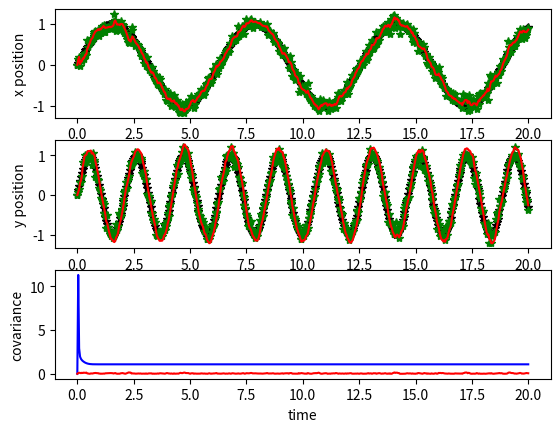

The matplotlib source for this figure:
import numpy as np
import scipy.stats
import matplotlib.pyplot as plt

# class for running the discrete kalman filter algorithm from table 3.1
class DiscreteKalmanFilter(object):
    def __init__(self, x0=None, P0=None, phi=None, gamma=None, H=None, Q=None, R=None, gammaW=None):
        '''
        Discrete Kalman Filter
        
        nstates ------- number of states
        nmeasurements - number of measurements
        x0  ----------- initial state
        P0  ----------- initial covariance
        phi    -------- drift dynamics model (e.g. A in xdot = Ax + Bu)  
        gamma  -------- control dynamics model (e.g. B in xdot = Ax + Bu)
        H  ------------ observation model, maps states to observations (e.g. C in y = Cx + Du)
        Q  ------------ state covariance
        R  ------------ measurement covariance
        gammaW  -------
            
        '''
        
        # initialize variables, to make class more user friendly
        assert phi is not None, "need to define phi"
        assert H is not None, "need to define H"
        
        self.nstates = phi.shape[0]
        self.nmeasurements = H.shape[0]
    
        if gamma is None:
            ncontrols = 1
            gamma = np.matrix(np.zeros([self.nstates, ncontrols]))
        if Q is None:
            Q = np.matrix(np.eye(self.nstates))
        if R is None:
            R = np.matrix(np.eye(self.nmeasurements))
        if gammaW is None:
            gammaW = np.matrix(np.eye(self.nstates))
        if x0 is None:
            x0 = np.ones([self.nstates, 1])
        if P0 is None:
            P0 = np.matrix(np.eye(self.nstates))

        # save variables for later use
        self.xhat_apriori = x0
        self.xhat = x0
        self.P_apriori = P0
        self.P = P0
        self.P_aposteriori = P0
        self.phi = phi
        self.gamma = gamma
        self.Q = Q
        self.R = R
        self.H = H
        self.gammaW = gammaW
        
    # the meat of the algorithm
    def update(self, measurement=None, control=None):
        # TODO anything look susceptible to precision problems in here?
        if control is None:
            control = np.matrix(np.zeros([1, 1]))
        
        # get apriori terms from memory
        xhat_apriori = self.xhat_apriori
        P_apriori = self.P_apriori
        phi = self.phi
        gamma = self.gamma
        Q = self.Q
        R = self.R
        H = self.H
        gammaW = self.gammaW
        
        # calculate kalman gain
        # TODO should this not be stored for the next step?
        K = P_apriori*H.T*(H*P_apriori*H.T+R).I

        # update step
        if measurement is not None:
            xhat_aposteriori = xhat_apriori + K*(measurement - H*xhat_apriori)
            I = np.matrix(np.eye(self.nstates))
            P_aposteriori = (I-K*H)*P_apriori
        else:
            xhat_aposteriori = xhat_apriori
            P_aposteriori = P_apriori
            
        # propagate step
        xhat_new_apriori = phi*xhat_aposteriori + gamma*control
        P_new_apriori = phi*P_aposteriori*phi.T + gammaW*Q*gammaW.T
        
        # save new terms
        self.xhat_apriori = xhat_new_apriori
        self.P_apriori = P_new_apriori
        self.xhat = xhat_aposteriori
        self.P = P_aposteriori
        
        # return the current aposteriori estimates
        return self.xhat, self.P, K
        
        
if __name__ == '__main__':
    
    # Generate synthetic data
    time_points = np.linspace(0, 20, 500)
    
    clean_pos_x = np.sin(time_points)
    clean_pos_y = np.sin(time_points*3)
    
    dynamics_noise = 1e-6
    observation_noise = 1e-1
    v = scipy.stats.norm(0,dynamics_noise) # noise
    w = scipy.stats.norm(0,observation_noise) # noise
    noisy_pos_x = clean_pos_x + v.rvs(len(clean_pos_x))
    noisy_pos_y = clean_pos_y + v.rvs(len(clean_pos_y))
    
    # Initialize kalman filter
    # Note: number of states = 4 (2 position states, 2 velocity states)
    # State vector: [[pos_x], [vel_x], [pos_y], [vel_y]] (note shape will be a column vector)
    
    # Drift dynamics (constant velocity model)
    phi = np.matrix([[1, 1, 0, 0],
                     [0, 1, 0, 0],
                     [0, 0, 1, 1],
                     [0, 0, 0, 1]])
                     
    # Observation dynamics (observe position and velocity)
    H   = np.matrix([[1, 0, 0, 0],
                     [0, 0, 1, 0]])
                     
    # Initial covariance
    P0  = 10*np.eye(4)
    
    # Dynamics covariance
    Q   = dynamics_noise**.5*np.matrix(np.eye(4))
    
    # Observation covariance
    R   = observation_noise**.5*np.matrix(np.eye(2))
    
    # Initial state
    x0 = np.matrix([noisy_pos_x[0], 0, noisy_pos_y[0], 0]).T

    kalman_filter = DiscreteKalmanFilter(   x0=x0, 
                                            P0=P0, 
                                            phi=phi, 
                                            gamma=None, 
                                            H=H, 
                                            Q=Q, 
                                            R=R, 
                                            gammaW=None)    
    
    # Run the filter
    
    # Initialize filtered data arrays
    filtered_pos_x = np.zeros_like(noisy_pos_x)
    filtered_vel_x = np.zeros_like(noisy_pos_x)
    filtered_pos_y = np.zeros_like(noisy_pos_y)
    filtered_vel_y = np.zeros_like(noisy_pos_y)
    observation_x = np.zeros_like(noisy_pos_x)
    observation_y = np.zeros_like(noisy_pos_y)
    covariance = np.zeros_like(noisy_pos_y)
    
    # Iterate through the data
    for i in range(1, len(noisy_pos_x)):
        observation = np.matrix([noisy_pos_x[i]+w.rvs(), noisy_pos_y[i]+w.rvs()]).T
        xhat, P, K = kalman_filter.update(observation)
        filtered_pos_x[i] = xhat[0,0]
        filtered_vel_x[i] = xhat[1,0]
        filtered_pos_y[i] = xhat[2,0]
        filtered_vel_y[i] = xhat[3,0]
        observation_x[i] = observation[0]
        observation_y[i] = observation[1]
        covariance[i] = np.linalg.norm(P.diagonal())
        
    # Plot the results
    # Black = real data, '*' is noisy data
    # Red = filtered data
    fig = plt.figure()
    ax_x = fig.add_subplot(311)
    ax_y = fig.add_subplot(312)
    ax_cov = fig.add_subplot(313)
    
    ax_x.plot(time_points, clean_pos_x, 'black')
    ax_x.plot(time_points, noisy_pos_x, '*', color='black')
    ax_x.plot(time_points, observation_x, '*', color='green')
    ax_x.plot(time_points, filtered_pos_x, color='red')
    ax_x.set_xlabel('time')
    ax_x.set_ylabel('x position')
    
    ax_y.plot(time_points, clean_pos_y, 'black')
    ax_y.plot(time_points, noisy_pos_y, '*', color='black')
    ax_y.plot(time_points, observation_y, '*', color='green')
    ax_y.plot(time_points, filtered_pos_y, color='red')
    ax_y.set_xlabel('time')
    ax_y.set_ylabel('y position')
    
    ax_cov.plot(time_points, 3*np.sqrt(covariance), 'blue')
    ax_cov.plot(time_points, np.abs(filtered_pos_x - noisy_pos_x), 'red')
    ax_cov.set_xlabel('time')
    ax_cov.set_ylabel('covariance')
